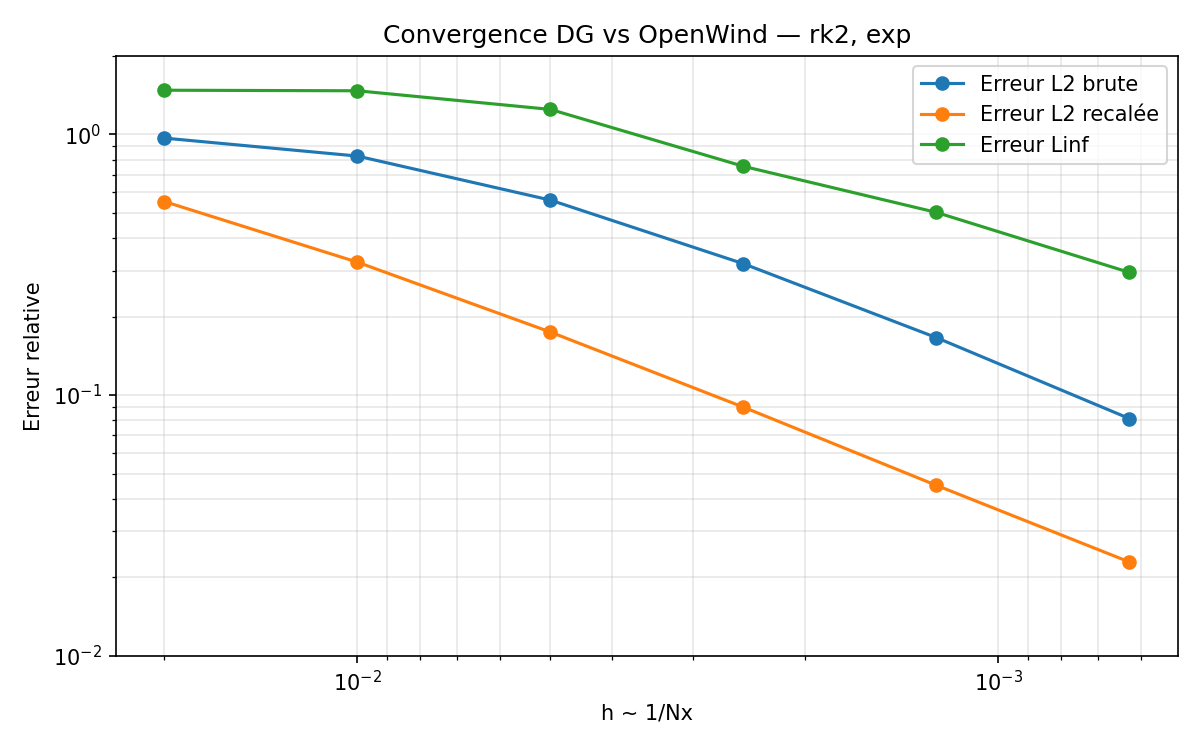

Values plotted in this chart, from the file beside it:
rel_l2, rel_linf, rel_l2_shift, shift_time, corr_shifted, Nx, CFL, dt, nsteps, T_max, N_snapshot, elapsed, rel_err_delta_p, rel_err_y, corr_raw, scale_opt, scale_opt_over_Pclosed, max_abs_p_dg, max_abs_p_dg_scaled, max_abs_p_ow_right, max_abs_p_ow_left, f_play, f_play_steady, amp_steady
0.9682, 1.478, 0.5527, -0.0005582, 0.845, 50, 0.2, 5.814160143371198e-06, 34399, 0.2, 10000, 4.211, 0.2972, 0.3116, 0.5385, 2652, 0.5304, 0.004792, 23.96, 22.39, 3252, 126.1, 131, 0.004014
0.8262, 1.471, 0.3235, -0.0003256, 0.9423, 100, 0.2, 2.907080071685599e-06, 68798, 0.2, 10000, 2.263, 0.1522, 0.1575, 0.662, 3279, 0.6557, 0.004634, 23.17, 22.39, 3252, 108.1, 112.3, 0.004007
0.5599, 1.248, 0.1745, -0.0001628, 0.982, 200, 0.2, 1.4535400358427995e-06, 137596, 0.2, 10000, 3.317, 0.07671, 0.07879, 0.8439, 4202, 0.8404, 0.004539, 22.7, 22.39, 3252, 108.1, 112.3, 0.004008
0.3193, 0.7548, 0.08989, -8.139824200719678e-05, 0.9951, 400, 0.2, 7.267700179213997e-07, 275191, 0.2, 10000, 9.285, 0.0382, 0.03913, 0.9491, 4739, 0.9477, 0.004508, 22.54, 22.39, 3252, 108.1, 112.3, 0.004006
0.1662, 0.5023, 0.04506, -3.997235098567699e-05, 0.9986, 800, 0.2, 3.6338500896069987e-07, 550381, 0.2, 10000, 28.89, 0.0188, 0.01925, 0.9862, 4928, 0.9856, 0.004494, 22.47, 22.39, 3252, 110.1, 114.4, 0.00401
0.08128, 0.2957, 0.02289, -1.9986175492838494e-05, 0.9996, 1600, 0.2, 1.8169250448034993e-07, 1100761, 0.2, 10000, 82.34, 0.009072, 0.009289, 0.9967, 4982, 0.9964, 0.004486, 22.43, 22.39, 3252, 110.1, 114.4, 0.003985
